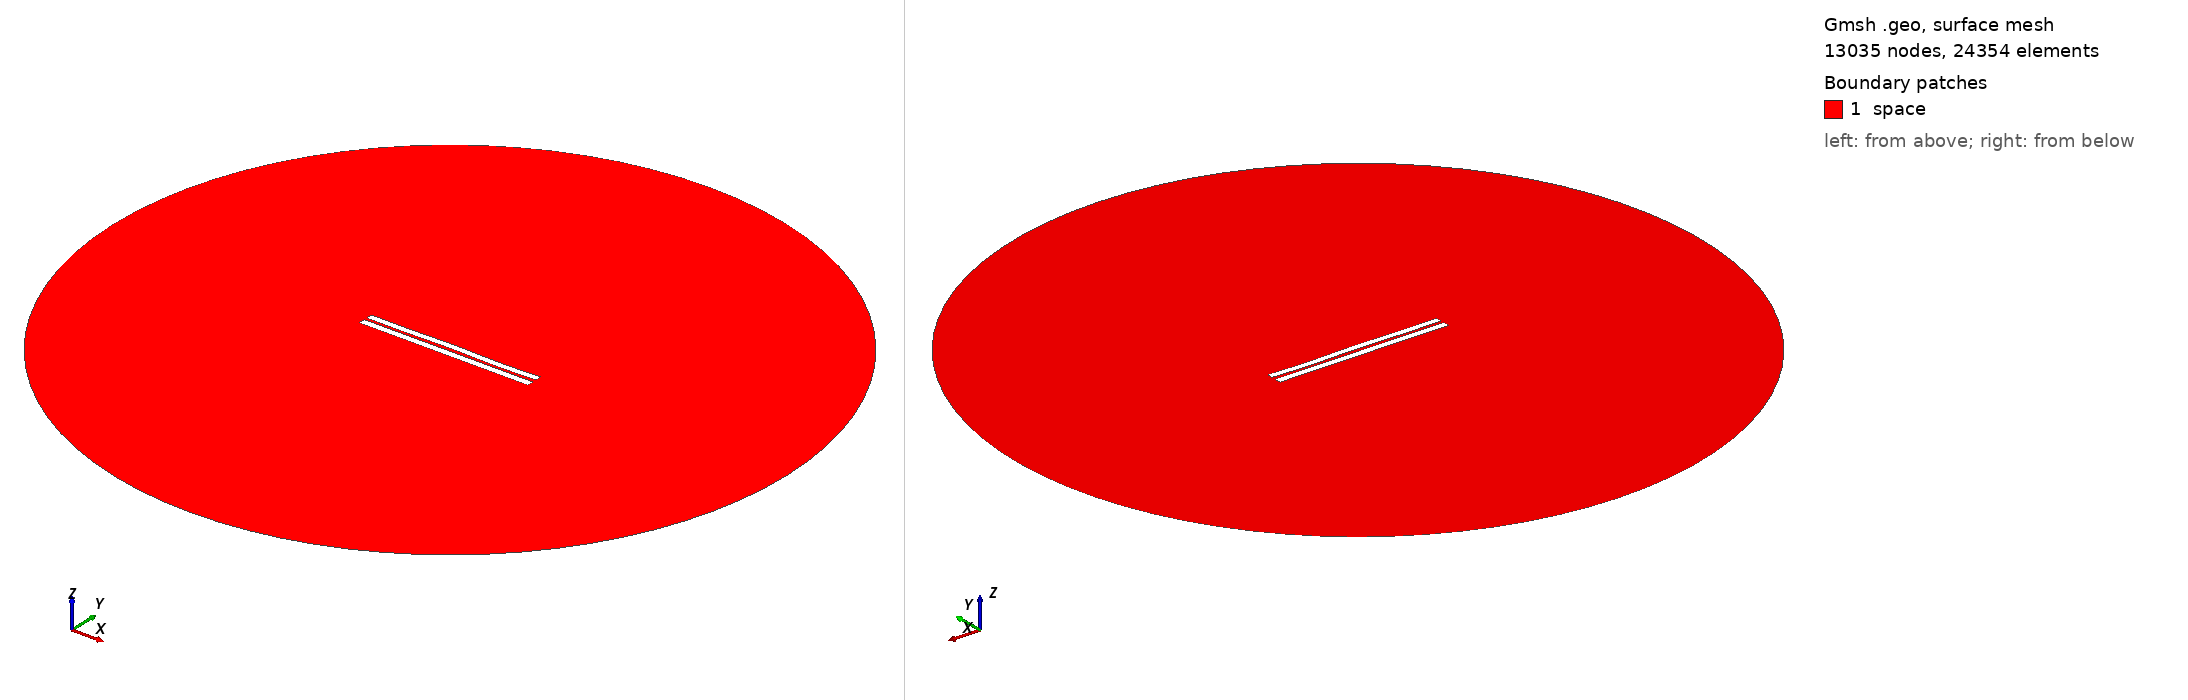

Gmsh geometry script, surface-meshed: 13035 nodes, 24354 surface elements. Boundary patches (legend numbers): 1 space. Left view from above one corner, right view from below the opposite corner. Legend entries are the model's physical surfaces. The drawing asked Gmsh for element sizes between 1% and 20% of the model's largest extent; the script's own settings can give other sizes.

=== 3591.geo (drawn) ===
//---------------------------------------
// Geometry kernel
//---------------------------------------

SetFactory("OpenCASCADE");



//---------------------------------------
// Parameters of the geometry
//---------------------------------------

// Overetch of the upper plate
overetch = 0.125;

// Distance between the plates
distance = 1.5;

// Discretization over the x axis (for the deformation)
nx = 50; 

// Length of the plate
L = 100 - overetch; 

// Number of modes
n = 4; 

// 1st mode coefficient
coeff(1) = 0.07499999999999998;
beta(1) = 0.596864 * 3.1415926535 / L;

// 2nd mode coefficient
coeff(2) = 0.07499999999999998;
beta(2) = 1.49418 * 3.1415926535 / L;

// 3rd mode coefficient
coeff(3) = 0.07499999999999998;
beta(3) = 2.50025 * 3.1415926535 / L;

// 4th mode coefficient
coeff(4) = -0.15;
beta(4) = 3.49999 * 3.1415926535 / L;



//---------------------------------------
// Upper plate (deformed rectangle)
//---------------------------------------

// Coordiantes of the upper plate
xmin = -50;
xmax = 50 - overetch;

// Height of the upper plate
yheight = 4 - 2 * overetch;

// Indexes of the points
UpperID[] = {};
LowerID[] = {};
LeftID[] = {};
RightID[] = {};

// Point index
p = 1;

// Horizontal edges
For i In {1:nx}
    x = xmin + (i-1)*(xmax - xmin)/(nx-1);

    y_bottom = distance / 2 + overetch;
    For j In {1:n}
        C = (Cosh(beta(j)*L) + Cos(beta(j)*L)) / (Sinh(beta(j)*L) + Sin(beta(j)*L));
        y_bottom  = y_bottom + coeff(j) * (Cosh(beta(j)*(x+50)) - Cos(beta(j)*(x+50)) - C * (Sinh(beta(j)*(x+50)) - Sin(beta(j)*(x+50))));
    EndFor

    y_top = y_bottom + yheight;

    Point(p) = {x, y_top, 0, 1.0};
    UpperID[i] = p;
    p = p + 1;

    Point(p) = {x, y_bottom, 0, 1.0};
    LowerID[i] = p;
    p = p + 1;
EndFor

// Create point lists
UpperPts[] = {}; LowerPts[] = {};
For i In {1:nx}
  UpperPts[] += {UpperID[i]};
  LowerPts[] += {LowerID[i]};
EndFor

// Build splines
Spline(1) = {UpperPts[]};
Spline(2) = {LowerPts[]};
Line(3) = {LowerPts[nx-1], UpperPts[nx-1]};
Line(4) = {LowerPts[0], UpperPts[0]};

// Build the plane surface
Curve Loop(1) = {2, 3, -1, -4};
Plane Surface(1) = {1};



//---------------------------------------
// Lower plate (rectangle)
//---------------------------------------

// Vertices
Point(1001) = {-50, -1, 0, 1.0};
Point(1002) = { 50, -1, 0, 1.0};
Point(1003) = { 50,  -5, 0, 1.0};
Point(1004) = {-50,  -5, 0, 1.0};

// Edges
Line(5) = {1001, 1002};
Line(6) = {1002, 1003};
Line(7) = {1003, 1004};
Line(8) = {1004, 1001};

// Plane surface
Line Loop(2) = {5, 6, 7, 8};
Plane Surface(2) = {2}; 



//---------------------------------------
// Outer (fictious) boundary
//---------------------------------------

// Points
Point(1005) = {0, 0, 0};       // Center
Point(1006) = {200, 0, 0};     // Start point
Point(1007) = {0, 200, 0};     // 90 degrees
Point(1008) = {-200, 0, 0};    // 180 degrees
Point(1009) = {0, -200, 0};    // 270 degrees

// Circle arcs (each needs start, center, end)
Circle(9) = {1006, 1005, 1007};
Circle(10) = {1007, 1005, 1008};
Circle(11) = {1008, 1005, 1009};
Circle(12) = {1009, 1005, 1006};

// Plane surface for the entire domain
Curve Loop(3) = {9, 10, 11, 12};
Surface(3) = {3};

// Subtract the plates from the whole domain to obtain the actual domain where we want to solve the equations
BooleanDifference{ Surface{3}; Delete; }{ Surface{1}; Surface{2}; Delete; }




//---------------------------------------
// Transfinite Lines/Curves
//---------------------------------------

// Set the number of points on the boundaries
r = 7;

// Plates
Transfinite Curve {1, 2} = 50*r Using Progression 1;
Transfinite Curve {3, 4} = 2*r Using Progression 1;
Transfinite Line {5, 7} = 50*r Using Progression 1;
Transfinite Line {6, 8} = 2*r Using Progression 1;

// Outer boundary
Transfinite Line {9, 10, 11, 12} = 20 Using Progression 1;



//---------------------------------------
// Physical groups
//---------------------------------------                

// Physical curves (boundaries)
Physical Line("force_segment", 10) = {2};
Physical Line("upper_plate", 11) = {1, 3, 4};
Physical Line("lower_plate", 12) = {5, 6, 7, 8};
Physical Line("boundary", 20) = {9, 10, 11, 12};

// Physical Surfaces
Physical Surface("space", 30) = {3};



//---------------------------------------
// 6. Generate the Mesh
//---------------------------------------

// 2D mesh generation
Mesh 2;
